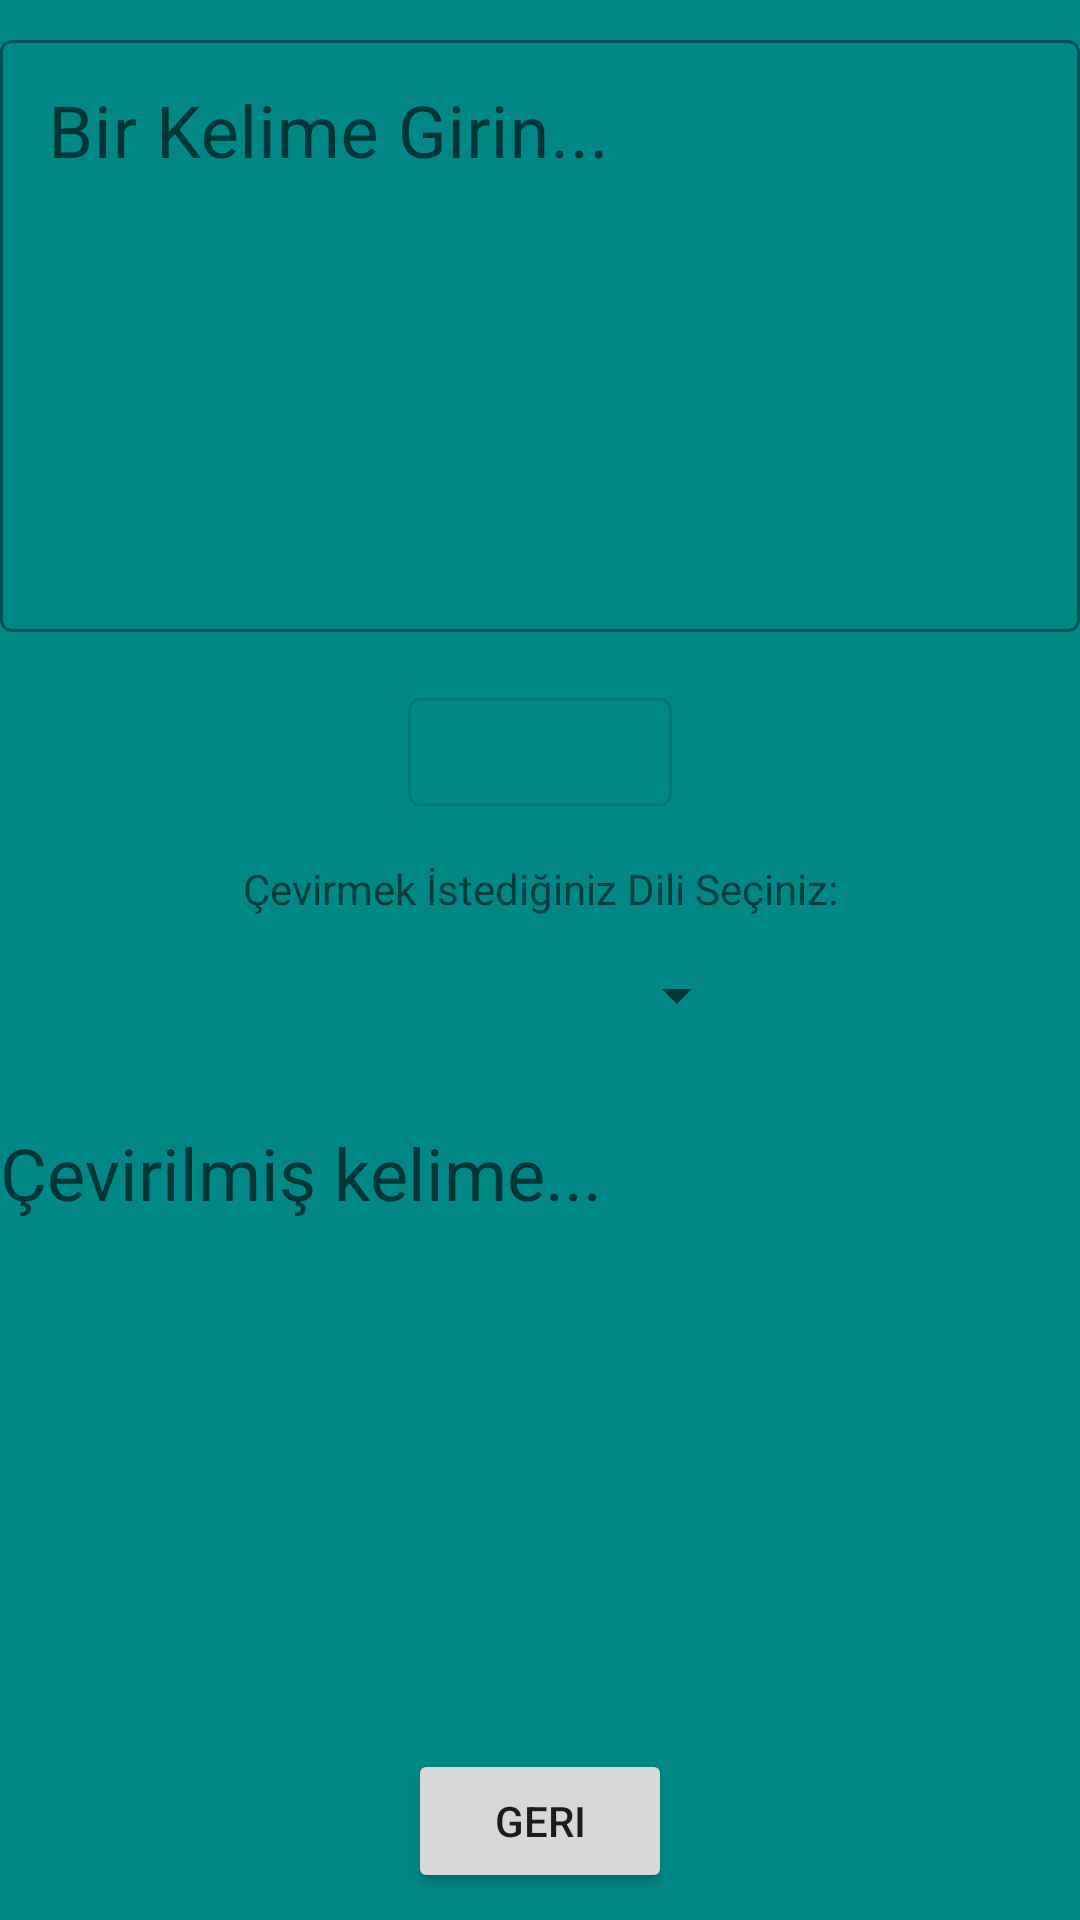

The Android layout XML behind this screen, and the referenced resources:
<!-- AndroidManifest.xml: application theme Theme.TezzApp -->
<!-- res/layout/activity_text.xml -->
<?xml version="1.0" encoding="utf-8"?>
<androidx.constraintlayout.widget.ConstraintLayout xmlns:android="http://schemas.android.com/apk/res/android"
    xmlns:app="http://schemas.android.com/apk/res-auto"
    xmlns:tools="http://schemas.android.com/tools"
    android:id="@+id/main"
    android:layout_width="match_parent"
    android:layout_height="match_parent"
    android:background="@color/teal_700"
    tools:context=".textActivity">

    <com.google.android.material.textfield.TextInputLayout
        android:id="@+id/textInputLayout"
        style="@style/Widget.MaterialComponents.TextInputLayout.OutlinedBox"
        android:layout_width="0dp"
        android:layout_height="0dp"
        android:layout_marginTop="8dp"
        android:layout_marginBottom="16dp"
        android:inputType="textMultiLine"
        app:layout_constraintBottom_toTopOf="@+id/translateButton"
        app:layout_constraintEnd_toEndOf="parent"
        app:layout_constraintStart_toStartOf="parent"
        app:layout_constraintTop_toTopOf="parent"
        tools:ignore="MissingConstraints">

        <com.google.android.material.textfield.TextInputEditText
            android:id="@+id/inputToTranslate"
            android:layout_width="match_parent"
            android:layout_height="match_parent"
            android:gravity="top"
            android:textSize="24dp"
            android:hint="Bir Kelime Girin..."
            tools:layout_editor_absoluteX="0dp"
            tools:layout_editor_absoluteY="0dp" />

    </com.google.android.material.textfield.TextInputLayout>


    <TextView
        android:id="@+id/textView3"
        android:layout_width="wrap_content"
        android:layout_height="wrap_content"
        android:layout_marginBottom="14dp"
        android:text="Çevirmek İstediğiniz Dili Seçiniz:"
        app:layout_constraintBottom_toTopOf="@+id/targetLangSelector"
        app:layout_constraintEnd_toEndOf="parent"
        app:layout_constraintStart_toStartOf="parent"
        app:layout_constraintTop_toBottomOf="@+id/translateButton" />

    <com.google.android.material.button.MaterialButton
        android:id="@+id/translateButton"
        style="@style/IconOnlyButton"
        android:layout_width="wrap_content"
        android:layout_height="wrap_content"
        android:layout_marginBottom="12dp"
        android:text=""
        app:icon="@drawable/arrow"
        app:iconGravity="textStart"
        app:iconSize="25dp"
        app:layout_constraintBottom_toTopOf="@+id/textView3"
        app:layout_constraintEnd_toEndOf="parent"
        app:layout_constraintStart_toStartOf="parent"
        app:layout_constraintTop_toBottomOf="@+id/textInputLayout" />

    <Spinner
        android:id="@+id/targetLangSelector"
        android:layout_width="139dp"
        android:layout_height="wrap_content"
        android:layout_marginBottom="31dp"
        android:gravity="center_horizontal"
        android:textAlignment="center"
        app:layout_constraintBottom_toTopOf="@+id/translatedTv"
        app:layout_constraintEnd_toEndOf="parent"
        app:layout_constraintStart_toStartOf="parent"
        app:layout_constraintTop_toBottomOf="@+id/textView3" />


    <TextView
        android:id="@id/translatedTv"
        android:layout_width="0dp"
        android:layout_height="0dp"
        android:layout_marginBottom="6dp"
        android:gravity="top"
        android:hint="Çevirilmiş kelime..."
        android:textSize="24dp"
        android:textColor="#000"
        tools:layout_editor_absoluteX="0dp"
        tools:layout_editor_absoluteY="0dp"
        app:layout_constraintBottom_toTopOf="@+id/secondActivitytoMain"
        app:layout_constraintEnd_toEndOf="parent"
        app:layout_constraintHorizontal_bias="0.0"
        app:layout_constraintStart_toStartOf="parent"
        app:layout_constraintTop_toBottomOf="@+id/targetLangSelector" />

    <Button
        android:id="@+id/secondActivitytoMain"
        android:layout_width="wrap_content"
        android:layout_height="wrap_content"
        android:layout_marginBottom="9dp"
        android:text="Geri"
        app:layout_constraintBottom_toBottomOf="parent"
        app:layout_constraintEnd_toEndOf="parent"
        app:layout_constraintStart_toStartOf="parent"
        app:layout_constraintTop_toBottomOf="@+id/translatedTv"
        tools:ignore="MissingConstraints" />

</androidx.constraintlayout.widget.ConstraintLayout>
<!-- resources referenced by this layout -->
<resources>
  <color name="teal_700">#FF018786</color>
  <style name="IconOnlyButton" parent="Widget.MaterialComponents.Button.OutlinedButton">
          <item name="iconPadding">0dp</item>
          <item name="iconGravity">textStart</item>
  
      </style>
  <style name="Theme.TezzApp" parent="Theme.MaterialComponents.DayNight.DarkActionBar">
          
          <item name="colorPrimary">@color/purple_500</item>
          <item name="colorPrimaryVariant">@color/purple_700</item>
          <item name="colorOnPrimary">@color/white</item>
          
          <item name="colorSecondary">@color/teal_200</item>
          <item name="colorSecondaryVariant">@color/teal_700</item>
          <item name="colorOnSecondary">@color/black</item>
          
          <item name="android:statusBarColor" tools:targetApi="l">?attr/colorPrimaryVariant</item>
          
      </style>
  <color name="purple_500">#FF6200EE</color>
  <color name="purple_700">#FF3700B3</color>
  <color name="white">#FFFFFFFF</color>
  <color name="teal_200">#FF03DAC5</color>
  <color name="black">#FF000000</color>
</resources>
